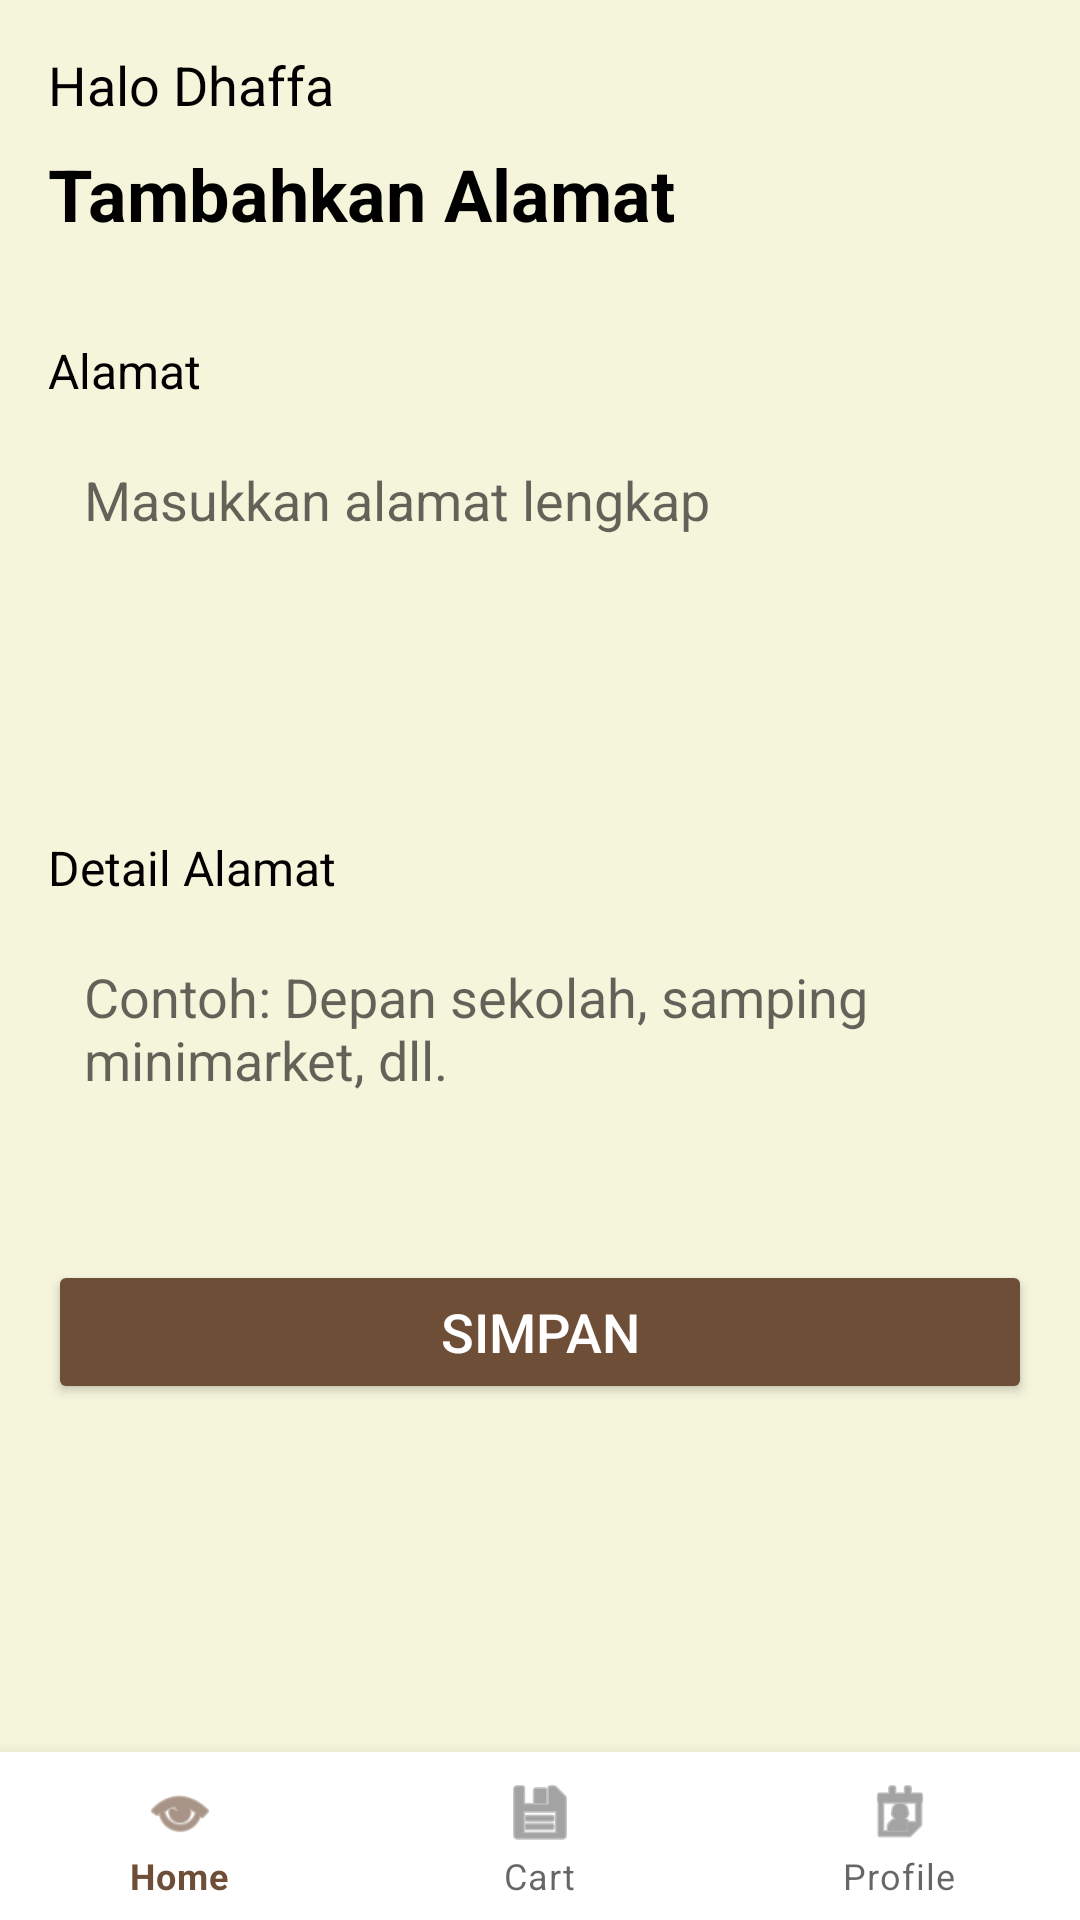

This screen was rendered from an Android layout file. Write that file and the resources it references.
<!-- AndroidManifest.xml: activity theme Theme.JanjiSore -->
<!-- res/layout/activity_add_address.xml -->
<?xml version="1.0" encoding="utf-8"?>
<LinearLayout xmlns:android="http://schemas.android.com/apk/res/android"
    xmlns:app="http://schemas.android.com/apk/res-auto"
    android:layout_width="match_parent"
    android:layout_height="match_parent"
    android:orientation="vertical"
    android:background="@color/light_beige">

    
    <LinearLayout
        android:layout_width="match_parent"
        android:layout_height="wrap_content"
        android:orientation="vertical"
        android:padding="16dp">

        <TextView
            android:id="@+id/tvGreeting"
            android:layout_width="match_parent"
            android:layout_height="wrap_content"
            android:text="Halo Dhaffa"
            android:textSize="18sp"
            android:textColor="@android:color/black" />

        <TextView
            android:layout_width="match_parent"
            android:layout_height="wrap_content"
            android:text="Tambahkan Alamat"
            android:textSize="24sp"
            android:textStyle="bold"
            android:textColor="@android:color/black"
            android:layout_marginTop="8dp" />

    </LinearLayout>

    
    <LinearLayout
        android:layout_width="match_parent"
        android:layout_height="0dp"
        android:layout_weight="1"
        android:orientation="vertical"
        android:padding="16dp">

        <TextView
            android:layout_width="wrap_content"
            android:layout_height="wrap_content"
            android:text="Alamat"
            android:textSize="16sp"
            android:textColor="@android:color/black"
            android:layout_marginBottom="8dp" />

        <EditText
            android:id="@+id/etAddress"
            android:layout_width="match_parent"
            android:layout_height="120dp"
            android:gravity="top"
            android:hint="Masukkan alamat lengkap"
            android:padding="12dp"
            android:background="@drawable/edittext_background"
            android:inputType="textMultiLine" />

        <TextView
            android:layout_width="wrap_content"
            android:layout_height="wrap_content"
            android:text="Detail Alamat"
            android:textSize="16sp"
            android:textColor="@android:color/black"
            android:layout_marginTop="16dp"
            android:layout_marginBottom="8dp" />

        <EditText
            android:id="@+id/etAddressDetail"
            android:layout_width="match_parent"
            android:layout_height="80dp"
            android:gravity="top"
            android:hint="Contoh: Depan sekolah, samping minimarket, dll."
            android:padding="12dp"
            android:background="@drawable/edittext_background"
            android:inputType="textMultiLine" />

        <Button
            android:id="@+id/btnSave"
            android:layout_width="match_parent"
            android:layout_height="wrap_content"
            android:text="Simpan"
            android:textSize="18sp"
            android:layout_marginTop="32dp"
            android:backgroundTint="@color/primary_brown"
            android:textColor="@color/white" />

    </LinearLayout>

    <com.google.android.material.bottomnavigation.BottomNavigationView
        android:id="@+id/bottomNavigation"
        android:layout_width="match_parent"
        android:layout_height="wrap_content"
        android:background="@android:color/white"
        app:menu="@menu/bottom_navigation_menu" />

</LinearLayout>
<!-- resources referenced by this layout -->
<resources>
  <color name="light_beige">#F5F5DC</color>
  <color name="primary_brown">#6F4E37</color>
  <color name="white">#FFFFFF</color>
  <style name="Theme.JanjiSore" parent="Theme.MaterialComponents.Light.NoActionBar">
          
          <item name="colorPrimary">@color/primary_brown</item>
          <item name="colorPrimaryDark">@color/primary_dark_brown</item>
          <item name="colorSecondary">@color/accent_gold</item>
          <item name="colorOnPrimary">@color/white</item>
  
          
          <item name="android:windowBackground">@color/light_beige</item>
          <item name="android:statusBarColor">@color/primary_brown</item>
          <item name="android:navigationBarColor">@color/light_beige</item>
  
          
          <item name="android:forceDarkAllowed" tools:targetApi="q">false</item>
          <item name="android:windowLightStatusBar">false</item>
      </style>
  <color name="primary_dark_brown">#5D4037</color>
  <color name="accent_gold">#D4AF37</color>
</resources>
